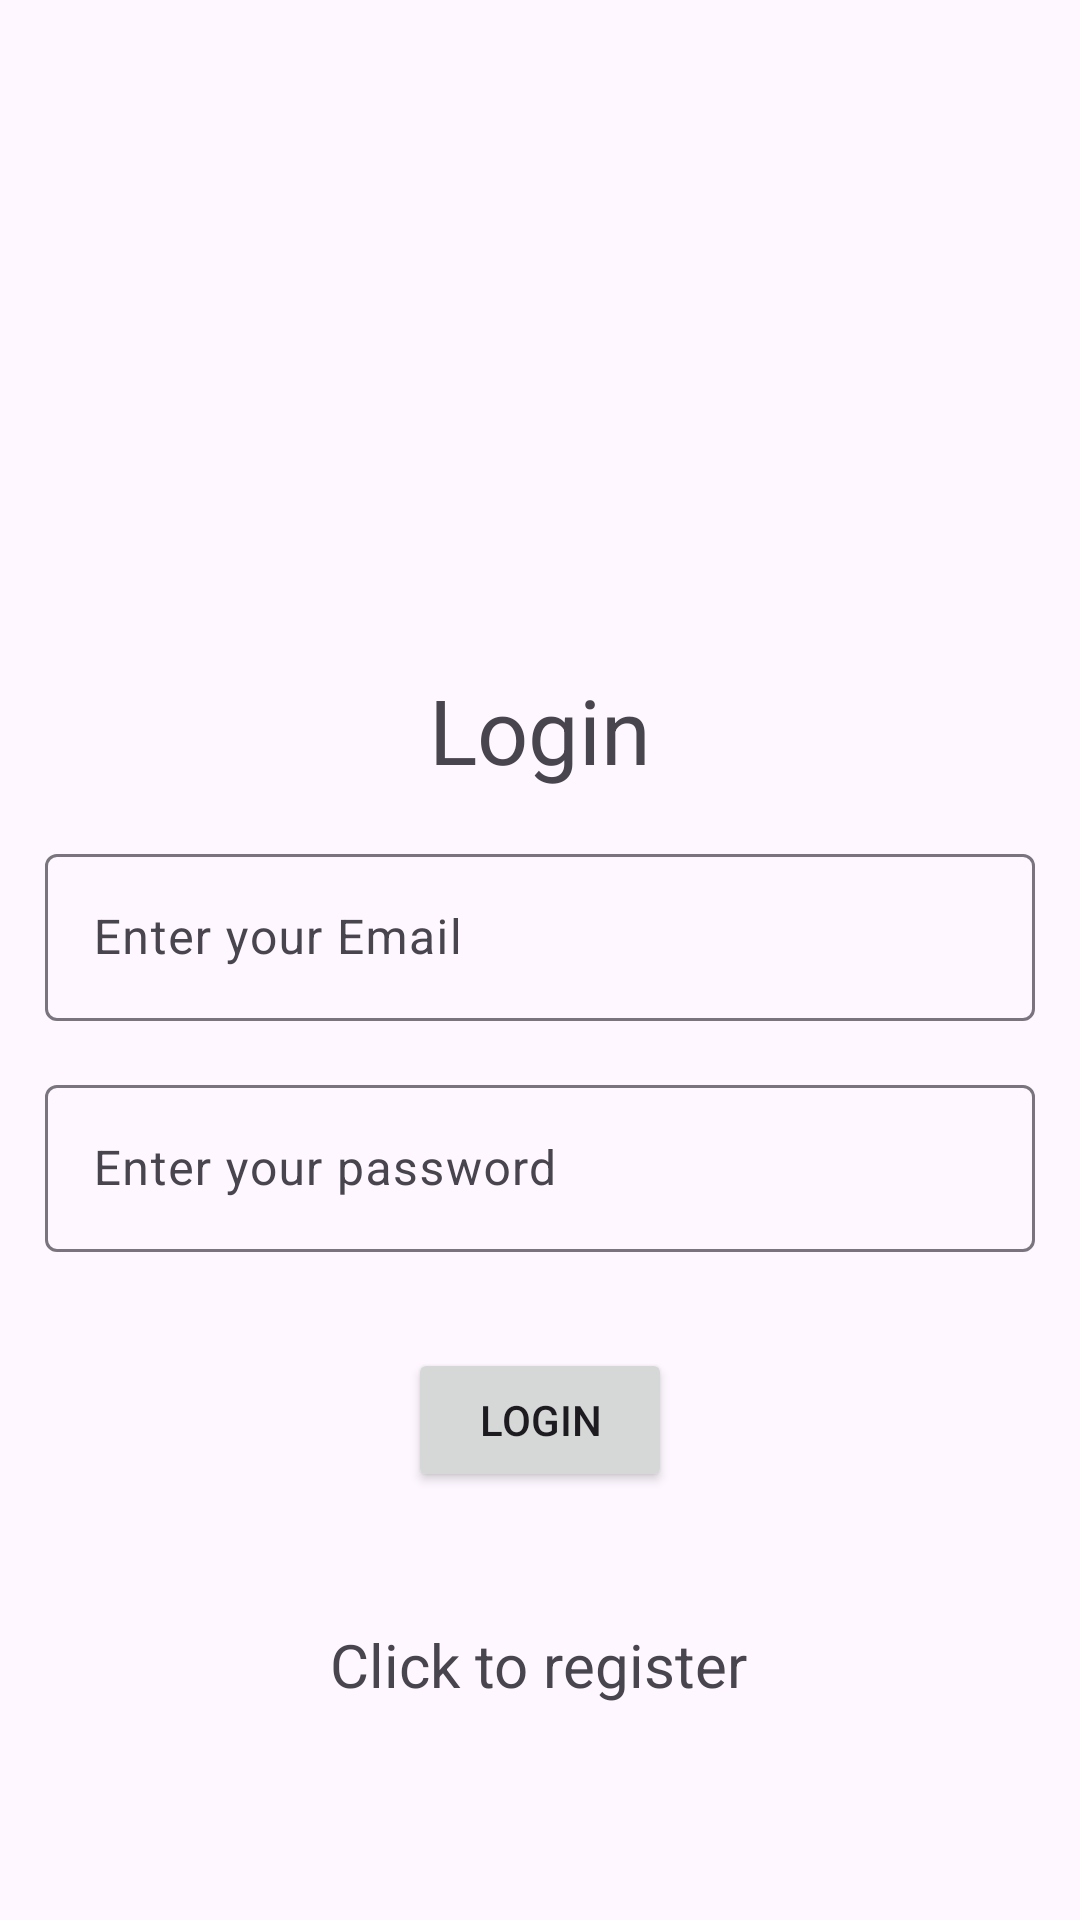

Write the Android layout XML for this screen, with the resource values it uses.
<!-- AndroidManifest.xml: application theme Theme.Material3.Light.NoActionBar -->
<!-- res/layout/activity_login.xml -->
<?xml version="1.0" encoding="utf-8"?>
<androidx.constraintlayout.widget.ConstraintLayout xmlns:android="http://schemas.android.com/apk/res/android"
    xmlns:app="http://schemas.android.com/apk/res-auto"
    xmlns:tools="http://schemas.android.com/tools"
    android:layout_width="match_parent"
    android:layout_height="match_parent"
    android:padding="15dp"
    tools:context=".Login">

    <TextView
        android:id="@+id/textView"
        android:layout_width="match_parent"
        android:layout_height="wrap_content"
        android:layout_marginTop="208dp"
        android:text="Login"
        android:gravity="center"
        android:textSize="30sp"
        app:layout_constraintStart_toStartOf="parent"
        app:layout_constraintTop_toTopOf="parent" />

    <com.google.android.material.textfield.TextInputLayout
        android:id="@+id/textInputLayout"
        android:layout_width="match_parent"
        android:layout_height="wrap_content"
        android:layout_marginTop="16dp"
        app:layout_constraintStart_toStartOf="parent"
        app:layout_constraintTop_toBottomOf="@+id/textView">

        <com.google.android.material.textfield.TextInputEditText
            android:id="@+id/login"
            android:layout_width="match_parent"
            android:layout_height="wrap_content"
            android:hint="Enter your Email" />

    </com.google.android.material.textfield.TextInputLayout>

    <com.google.android.material.textfield.TextInputLayout
        android:id="@+id/textInputLayout2"
        android:layout_width="match_parent"
        android:layout_height="wrap_content"
        android:layout_marginTop="16dp"
        app:layout_constraintStart_toStartOf="parent"
        app:layout_constraintTop_toBottomOf="@+id/textInputLayout">

        <com.google.android.material.textfield.TextInputEditText
            android:id="@+id/password"
            android:layout_width="match_parent"
            android:layout_height="wrap_content"
            android:hint="Enter your password" />

    </com.google.android.material.textfield.TextInputLayout>

    <ProgressBar
        android:id="@+id/progress"
        android:layout_width="wrap_content"
        android:layout_height="wrap_content"
        android:visibility="gone"
        android:layout_marginTop="36dp"
        app:layout_constraintEnd_toEndOf="parent"
        app:layout_constraintHorizontal_bias="0.498"
        app:layout_constraintStart_toStartOf="parent"
        app:layout_constraintTop_toBottomOf="@+id/login_btn" />

    <Button
        android:id="@+id/login_btn"
        android:layout_width="wrap_content"
        android:layout_height="wrap_content"
        android:layout_marginTop="32dp"
        android:text="Login"
        app:layout_constraintEnd_toEndOf="parent"
        app:layout_constraintStart_toStartOf="parent"
        app:layout_constraintTop_toBottomOf="@+id/textInputLayout2" />

    <TextView
        android:id="@+id/registernow"
        android:layout_width="wrap_content"
        android:layout_height="wrap_content"
        android:layout_marginTop="44dp"
        android:text="Click to register"
        android:textSize="20sp"
        app:layout_constraintEnd_toEndOf="parent"
        app:layout_constraintHorizontal_bias="0.498"
        app:layout_constraintStart_toStartOf="parent"
        app:layout_constraintTop_toBottomOf="@+id/login_btn" />


</androidx.constraintlayout.widget.ConstraintLayout>
<!-- resources referenced by this layout -->
<resources>

</resources>
